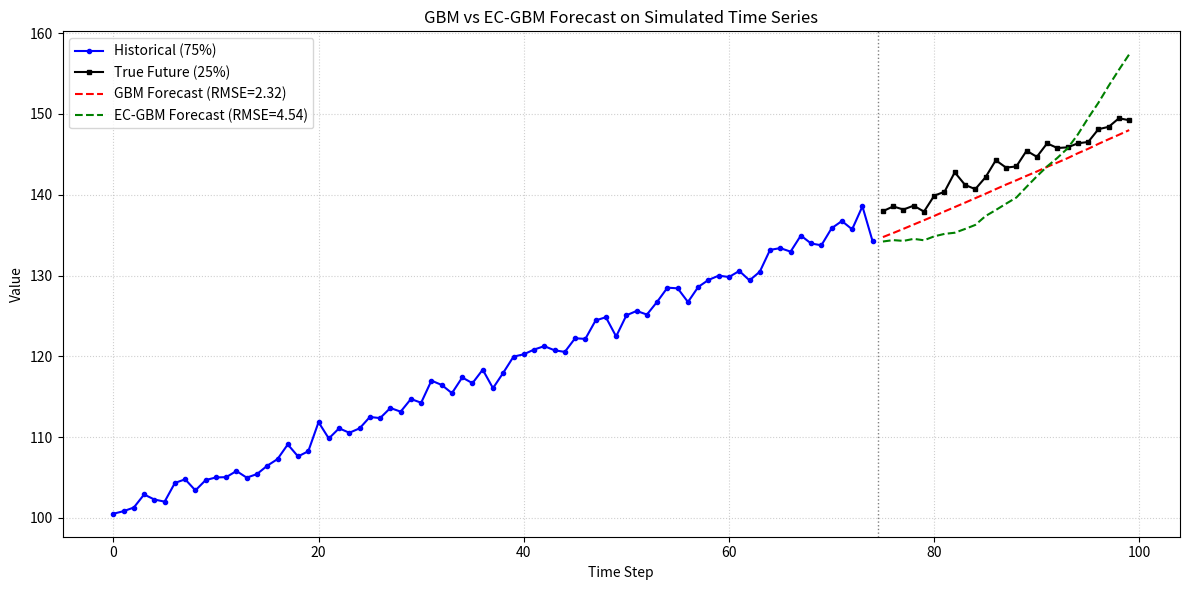

Source code (Python):
import numpy as np
import matplotlib.pyplot as plt
from scipy.stats import entropy

# ----------------------------
# 1. Helper Functions
# ----------------------------

def shannon_entropy(data, bins=50):
    hist, _ = np.histogram(data, bins=bins, density=False)
    probs = hist / np.sum(hist)
    probs = probs[probs > 0]
    return -np.sum(probs * np.log(probs))

def gbm_trajectory(S0, mu, sigma, n_steps, dt=1.0, seed=None):
    if seed is not None:
        np.random.seed(seed)
    T = n_steps * dt
    t = np.linspace(0, T, n_steps + 1)
    dW = np.random.normal(0, np.sqrt(dt), size=n_steps)
    W = np.concatenate([[0], np.cumsum(dW)])
    X = (mu - 0.5 * sigma**2) * t + sigma * W
    S = S0 * np.exp(X)
    return S  # length n_steps + 1

def fit_gbm_params(data, dt=1.0):
    log_returns = np.diff(np.log(data))
    mu = np.mean(log_returns) / dt
    sigma = np.std(log_returns) / np.sqrt(dt)
    return mu, sigma

# ----------------------------
# 2. Simulate Time Series (Eq. 5: upward trend)
# ----------------------------

np.random.seed(42)
T_total = 100
t_full = np.arange(T_total)
X0 = 100
m = 0.5
delta = np.random.normal(0, 1, size=T_total)
X_true = X0 + m * (t_full + np.sin(2 * t_full)) + delta

# Split: 75% historical, 25% future
split_idx = int(0.75 * T_total)  # 75
historical = X_true[:split_idx]   # first 75 points
future_true = X_true[split_idx:]  # last 25 points
n_forecast = len(future_true)

print(f"Using {len(historical)} historical points to forecast {n_forecast} future points.")

# ----------------------------
# 3. Fit GBM parameters from historical data
# ----------------------------

mu, sigma = fit_gbm_params(historical)
S0 = historical[-1]
dt = 1.0

# ----------------------------
# 4. Generate GBM forecasts (Monte Carlo)
# ----------------------------

n_trajectories = 10000
gbm_forecasts = []
for i in range(n_trajectories):
    path = gbm_trajectory(S0, mu, sigma, n_forecast, dt=dt)
    gbm_forecasts.append(path[1:])  # exclude S0

gbm_forecasts = np.array(gbm_forecasts)  # shape: (N, n_forecast)
gbm_mean = np.mean(gbm_forecasts, axis=0)

# ----------------------------
# 5. Apply EC-GBM filtering
# ----------------------------

H_ref = shannon_entropy(historical, bins=30)
entropy_changes = []
all_paths = []

for i in range(n_trajectories):
    future_vals = gbm_forecasts[i]
    combined = np.concatenate([historical, future_vals])
    H_new = shannon_entropy(combined, bins=30)
    delta_H = H_ref - H_new
    entropy_changes.append(delta_H)
    all_paths.append(future_vals)

entropy_changes = np.array(entropy_changes)
max_delta_H = np.max(entropy_changes[entropy_changes > 0]) if np.any(entropy_changes > 0) else 0.0

# Accept trajectories with entropy reduction >= 75% of max
epsilon = 0.75 * max_delta_H
accepted_mask = entropy_changes >= epsilon

if not np.any(accepted_mask):
    # Fallback: use all that reduce entropy
    accepted_mask = entropy_changes > 0
    if not np.any(accepted_mask):
        raise RuntimeError("No trajectory reduced entropy. Try increasing bins or n_trajectories.")

ec_gbm_forecasts = gbm_forecasts[accepted_mask]
ec_gbm_mean = np.mean(ec_gbm_forecasts, axis=0)

print(f"Accepted {len(ec_gbm_forecasts)} / {n_trajectories} trajectories in EC-GBM.")

# ----------------------------
# 6. Evaluation Metrics
# ----------------------------

def rmse(y_true, y_pred):
    return np.sqrt(np.mean((y_true - y_pred)**2))

rmse_gbm = rmse(future_true, gbm_mean)
rmse_ec_gbm = rmse(future_true, ec_gbm_mean)

print(f"RMSE - GBM: {rmse_gbm:.3f}")
print(f"RMSE - EC-GBM: {rmse_ec_gbm:.3f}")

# ----------------------------
# 7. Plot Results
# ----------------------------

plt.figure(figsize=(12, 6))
t_hist = np.arange(len(historical))
t_future = np.arange(len(historical), len(historical) + n_forecast)

# Historical
plt.plot(t_hist, historical, 'o-', color='blue', label='Historical (75%)', markersize=3)

# True future
plt.plot(t_future, future_true, 's-', color='black', label='True Future (25%)', markersize=3)

# GBM forecast
plt.plot(t_future, gbm_mean, '--', color='red', label=f'GBM Forecast (RMSE={rmse_gbm:.2f})')

# EC-GBM forecast
plt.plot(t_future, ec_gbm_mean, '--', color='green', label=f'EC-GBM Forecast (RMSE={rmse_ec_gbm:.2f})')

plt.axvline(x=split_idx - 0.5, color='gray', linestyle=':', linewidth=1)
plt.title("GBM vs EC-GBM Forecast on Simulated Time Series")
plt.xlabel("Time Step")
plt.ylabel("Value")
plt.legend()
plt.grid(True, linestyle=':', alpha=0.6)
plt.tight_layout()
plt.show()